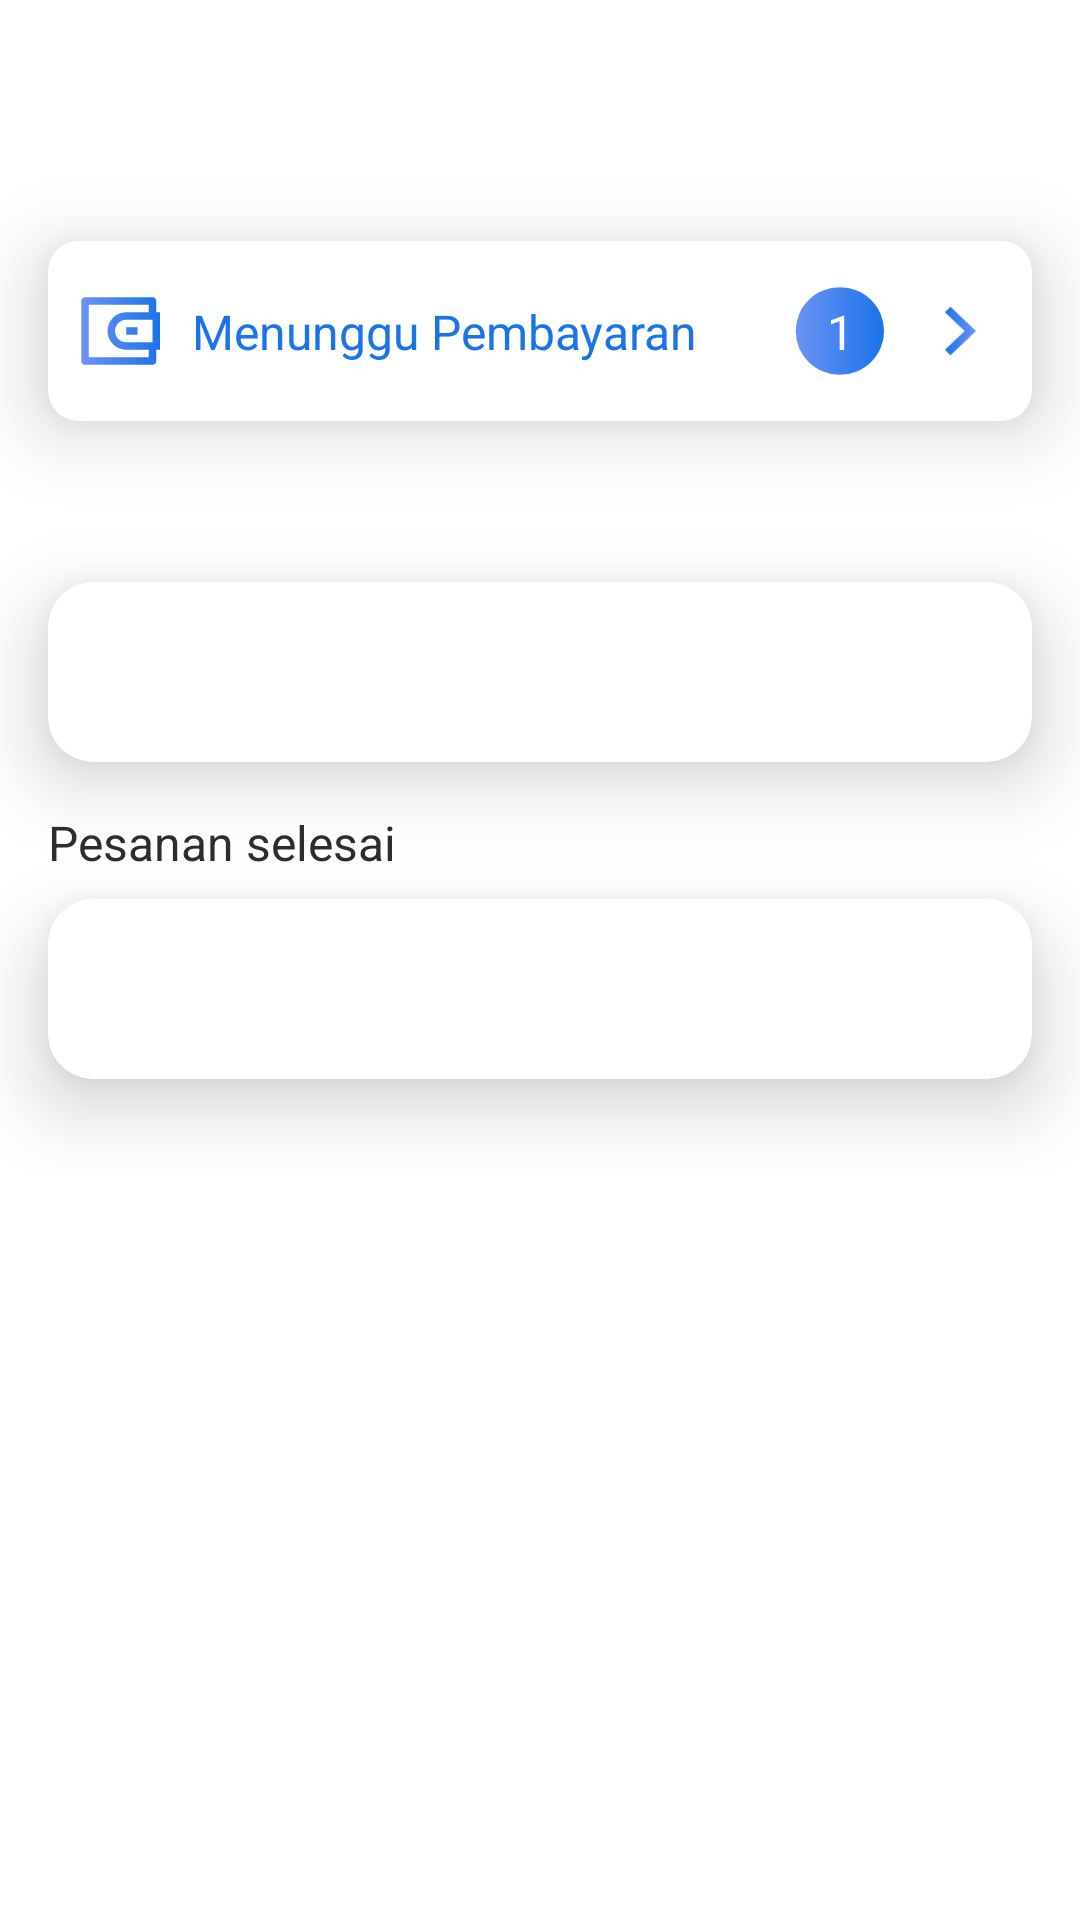

Write the Android layout XML for this screen, with the resource values it uses.
<!-- AndroidManifest.xml: application theme Theme.Tukangin -->
<!-- res/layout/fragment_order.xml -->
<?xml version="1.0" encoding="utf-8"?>
<ScrollView xmlns:android="http://schemas.android.com/apk/res/android"
    xmlns:app="http://schemas.android.com/apk/res-auto"
    xmlns:tools="http://schemas.android.com/tools"
    android:layout_width="match_parent"
    android:layout_height="match_parent"
    tools:context=".fragments.OrderFragment">

    <androidx.constraintlayout.widget.ConstraintLayout
        android:layout_width="match_parent"
        android:layout_height="wrap_content">

        <ImageView
            android:id="@+id/imageView14"
            android:layout_width="match_parent"
            android:layout_height="wrap_content"
            android:adjustViewBounds="true"
            android:contentDescription="@string/bentuk_oval"
            app:layout_constraintEnd_toEndOf="parent"
            app:layout_constraintStart_toStartOf="parent"
            app:layout_constraintTop_toTopOf="parent"
            app:srcCompat="@drawable/oval_shape" />

        <TextView
            android:id="@+id/textView4"
            style="@style/HeadingText"
            android:layout_width="wrap_content"
            android:layout_height="wrap_content"
            android:layout_marginStart="16dp"
            android:layout_marginTop="24dp"
            android:text="@string/pesanan_anda"
            android:textSize="24sp"
            app:layout_constraintStart_toStartOf="parent"
            app:layout_constraintTop_toTopOf="parent" />

        <androidx.cardview.widget.CardView
            android:id="@+id/btnPayment"
            android:layout_width="0dp"
            android:layout_height="60dp"
            android:layout_marginStart="16dp"
            android:layout_marginTop="24dp"
            android:layout_marginEnd="16dp"
            app:cardCornerRadius="10dp"
            app:cardElevation="15dp"
            app:cardMaxElevation="20dp"
            app:layout_constraintEnd_toEndOf="parent"
            app:layout_constraintStart_toStartOf="parent"
            app:layout_constraintTop_toBottomOf="@+id/textView4">

            <androidx.constraintlayout.widget.ConstraintLayout
                android:layout_width="match_parent"
                android:layout_height="match_parent">

                <ImageView
                    android:id="@+id/imageView16"
                    android:layout_width="32dp"
                    android:layout_height="32dp"
                    android:layout_marginStart="8dp"
                    android:contentDescription="@string/dompet"
                    android:src="@drawable/ic_wallet"
                    app:layout_constraintBottom_toBottomOf="parent"
                    app:layout_constraintStart_toStartOf="parent"
                    app:layout_constraintTop_toTopOf="parent" />

                <TextView
                    android:id="@+id/textView28"
                    style="@style/BodyText"
                    android:layout_width="wrap_content"
                    android:layout_height="wrap_content"
                    android:layout_marginStart="8dp"
                    android:text="@string/menunggu_pembayaran"
                    android:textColor="@color/primary"
                    android:textSize="16sp"
                    app:layout_constraintBottom_toBottomOf="parent"
                    app:layout_constraintStart_toEndOf="@+id/imageView16"
                    app:layout_constraintTop_toTopOf="parent" />

                <ImageView
                    android:id="@+id/imageView17"
                    android:layout_width="32dp"
                    android:layout_height="32dp"
                    android:layout_marginEnd="8dp"
                    android:contentDescription="@string/panah_kanan"
                    android:src="@drawable/ic_right"
                    app:layout_constraintBottom_toBottomOf="parent"
                    app:layout_constraintEnd_toEndOf="parent"
                    app:layout_constraintTop_toTopOf="parent" />

                <ImageView
                    android:id="@+id/imageView18"
                    android:layout_width="32dp"
                    android:layout_height="32dp"
                    android:layout_marginEnd="8dp"
                    android:contentDescription="@string/lingkaran_biru"
                    android:src="@drawable/circle_blue"
                    app:layout_constraintBottom_toBottomOf="parent"
                    app:layout_constraintEnd_toStartOf="@+id/imageView17"
                    app:layout_constraintTop_toTopOf="parent" />

                <TextView
                    android:id="@+id/textView29"
                    style="@style/BodyText"
                    android:layout_width="wrap_content"
                    android:layout_height="wrap_content"
                    android:text="@string/jumlah_pembayaran"
                    android:textAlignment="center"
                    android:textSize="16sp"
                    app:layout_constraintBottom_toBottomOf="@+id/imageView18"
                    app:layout_constraintEnd_toEndOf="@+id/imageView18"
                    app:layout_constraintStart_toStartOf="@+id/imageView18"
                    app:layout_constraintTop_toTopOf="@+id/imageView18" />
            </androidx.constraintlayout.widget.ConstraintLayout>
        </androidx.cardview.widget.CardView>

        <TextView
            android:id="@+id/textView30"
            style="@style/BodyText"
            android:layout_width="wrap_content"
            android:layout_height="wrap_content"
            android:layout_marginStart="16dp"
            android:layout_marginTop="24dp"
            android:text="@string/pesanan_saat_ini"
            android:textSize="16sp"
            app:layout_constraintStart_toStartOf="parent"
            app:layout_constraintTop_toBottomOf="@+id/btnPayment" />

        <androidx.cardview.widget.CardView
            android:id="@+id/cardView1"
            android:layout_width="0dp"
            android:layout_height="wrap_content"
            android:layout_marginStart="16dp"
            android:layout_marginTop="8dp"
            android:layout_marginEnd="16dp"
            android:minHeight="60dp"
            app:cardCornerRadius="15dp"
            app:cardElevation="15dp"
            app:cardMaxElevation="20dp"
            app:layout_constraintEnd_toEndOf="parent"
            app:layout_constraintStart_toStartOf="parent"
            app:layout_constraintTop_toBottomOf="@+id/textView30">

            <androidx.constraintlayout.widget.ConstraintLayout
                android:layout_width="match_parent"
                android:layout_height="match_parent">

                <androidx.recyclerview.widget.RecyclerView
                    android:id="@+id/recyclerActiveOrder"
                    android:layout_width="match_parent"
                    android:layout_height="match_parent"
                    android:layout_marginStart="16dp"
                    android:layout_marginTop="16dp"
                    android:layout_marginEnd="16dp"
                    android:layout_marginBottom="16dp"
                    app:layoutManager="androidx.recyclerview.widget.LinearLayoutManager"
                    app:layout_constraintBottom_toBottomOf="parent"
                    app:layout_constraintEnd_toEndOf="parent"
                    app:layout_constraintStart_toStartOf="parent"
                    app:layout_constraintTop_toTopOf="parent"
                    tools:itemCount="3"
                    tools:listitem="@layout/list_order" />
            </androidx.constraintlayout.widget.ConstraintLayout>
        </androidx.cardview.widget.CardView>

        <TextView
            android:id="@+id/textView37"
            style="@style/BodyText"
            android:layout_width="wrap_content"
            android:layout_height="wrap_content"
            android:layout_marginStart="16dp"
            android:layout_marginTop="16dp"
            android:text="@string/pesanan_selesai"
            android:textColor="@color/dark"
            android:textSize="16sp"
            app:layout_constraintStart_toStartOf="parent"
            app:layout_constraintTop_toBottomOf="@+id/cardView1" />

        <androidx.cardview.widget.CardView
            android:id="@+id/cardView2"
            android:layout_width="0dp"
            android:layout_height="wrap_content"
            android:layout_marginStart="16dp"
            android:layout_marginTop="8dp"
            android:layout_marginEnd="16dp"
            android:layout_marginBottom="32dp"
            android:minHeight="60dp"
            app:cardCornerRadius="15dp"
            app:cardElevation="15dp"
            app:cardMaxElevation="20dp"
            app:layout_constraintBottom_toBottomOf="parent"
            app:layout_constraintEnd_toEndOf="parent"
            app:layout_constraintStart_toStartOf="parent"
            app:layout_constraintTop_toBottomOf="@+id/textView37">

            <androidx.constraintlayout.widget.ConstraintLayout
                android:layout_width="match_parent"
                android:layout_height="match_parent">

                <androidx.recyclerview.widget.RecyclerView
                    android:id="@+id/recyclerCompletedOrder"
                    android:layout_width="match_parent"
                    android:layout_height="match_parent"
                    android:layout_marginStart="16dp"
                    android:layout_marginTop="16dp"
                    android:layout_marginEnd="16dp"
                    android:layout_marginBottom="16dp"
                    app:layoutManager="androidx.recyclerview.widget.LinearLayoutManager"
                    app:layout_constraintBottom_toBottomOf="parent"
                    app:layout_constraintEnd_toEndOf="parent"
                    app:layout_constraintStart_toStartOf="parent"
                    app:layout_constraintTop_toTopOf="parent"
                    tools:itemCount="3"
                    tools:listitem="@layout/list_order" />
            </androidx.constraintlayout.widget.ConstraintLayout>
        </androidx.cardview.widget.CardView>

    </androidx.constraintlayout.widget.ConstraintLayout>
</ScrollView>
<!-- res/layout/list_order.xml (included above) -->
<?xml version="1.0" encoding="utf-8"?>
<androidx.constraintlayout.widget.ConstraintLayout xmlns:android="http://schemas.android.com/apk/res/android"
    xmlns:app="http://schemas.android.com/apk/res-auto"
    xmlns:tools="http://schemas.android.com/tools"
    android:layout_width="match_parent"
    android:layout_height="wrap_content"
    android:background="@drawable/bottom_grey_stroke">

    <TextView
        android:id="@+id/tvCategoryService"
        style="@style/BodyText"
        android:layout_width="wrap_content"
        android:layout_height="wrap_content"
        android:layout_marginTop="8dp"
        android:text="@string/placeholder_pesanan_kategori"
        android:textColor="@color/dark"
        android:textSize="14sp"
        app:layout_constraintStart_toStartOf="parent"
        app:layout_constraintTop_toTopOf="parent" />

    <TextView
        android:id="@+id/tvOrderName"
        style="@style/HeadingText"
        android:layout_width="0dp"
        android:layout_height="wrap_content"
        android:ellipsize="end"
        android:maxLines="1"
        android:text="@string/placeholder_pesanan_nama"
        android:textColor="@color/primary"
        android:textSize="16sp"
        app:layout_constraintStart_toStartOf="@+id/tvCategoryService"
        app:layout_constraintTop_toBottomOf="@+id/tvCategoryService" />

    <TextView
        android:id="@+id/textView33"
        style="@style/BodyText"
        android:layout_width="wrap_content"
        android:layout_height="0dp"
        android:layout_marginBottom="16dp"
        android:text="@string/selesai_pada"
        android:textColor="@color/grey"
        android:textSize="14sp"
        app:layout_constraintBottom_toBottomOf="parent"
        app:layout_constraintStart_toStartOf="parent"
        app:layout_constraintTop_toBottomOf="@+id/tvOrderName" />

    <TextView
        android:id="@+id/tvOrderDateEnd"
        style="@style/BodyText"
        android:layout_width="wrap_content"
        android:layout_height="wrap_content"
        android:layout_marginStart="8dp"
        android:ellipsize="end"
        android:maxLines="1"
        android:text="@string/placeholder_pesanan_tanggal_selesai"
        android:textColor="@color/grey"
        android:textSize="14sp"
        android:textStyle="bold"
        app:layout_constraintBottom_toBottomOf="@+id/textView33"
        app:layout_constraintStart_toEndOf="@+id/textView33"
        app:layout_constraintTop_toTopOf="@+id/textView33"
        app:layout_constraintVertical_bias="0.0" />

    <TextView
        android:id="@+id/textView35"
        style="@style/BodyText"
        android:layout_width="wrap_content"
        android:layout_height="wrap_content"
        android:text="@string/lihat_detail"
        android:textColor="@color/dark"
        android:textSize="16sp"
        app:layout_constraintBottom_toBottomOf="@+id/textView33"
        app:layout_constraintEnd_toEndOf="parent"
        app:layout_constraintTop_toTopOf="@+id/tvCategoryService" />
</androidx.constraintlayout.widget.ConstraintLayout>
<!-- resources referenced by this layout -->
<resources>
  <color name="dark">#2D2D2D</color>
  <color name="grey">#A3A3A3</color>
  <color name="primary">#1A73E9</color>
  <!-- drawable bottom_grey_stroke (drawable) -->
  <?xml version="1.0" encoding="utf-8"?>
  <shape xmlns:android="http://schemas.android.com/apk/res/android"
      android:shape="rectangle">
      <gradient
          android:angle="90"
          android:startColor="@color/grey"
          android:centerColor="@android:color/transparent"
          android:centerX="0.01" />
  </shape>
  <!-- drawable circle_blue (drawable) -->
  <vector xmlns:android="http://schemas.android.com/apk/res/android"
      xmlns:aapt="http://schemas.android.com/aapt"
      android:width="18dp"
      android:height="17dp"
      android:viewportWidth="18"
      android:viewportHeight="17">
    <path
        android:pathData="M8.978,8.5m-8.284,0a8.284,8.284 0,1 1,16.569 0a8.284,8.284 0,1 1,-16.569 0">
      <aapt:attr name="android:fillColor">
        <gradient 
            android:startX="17.262"
            android:startY="8.5"
            android:endX="0.694"
            android:endY="8.5"
            android:type="linear">
          <item android:offset="0" android:color="#FF1A73E9"/>
          <item android:offset="1" android:color="#FF6C92F4"/>
        </gradient>
      </aapt:attr>
    </path>
  </vector>
  <string name="bentuk_oval">bentuk oval</string>
  <string name="dompet">dompet</string>
  <string name="jumlah_pembayaran">1</string>
  <string name="lihat_detail">Lihat Detail</string>
  <string name="lingkaran_biru">lingkaran biru</string>
  <string name="menunggu_pembayaran">Menunggu Pembayaran</string>
  <string name="panah_kanan">panah kanan</string>
  <string name="pesanan_anda">Pesanan Anda</string>
  <string name="pesanan_saat_ini">Pesanan saat ini</string>
  <string name="pesanan_selesai">Pesanan selesai</string>
  <string name="placeholder_pesanan_kategori">Kategori Layanan</string>
  <string name="placeholder_pesanan_nama">Nama Pesanan</string>
  <string name="placeholder_pesanan_tanggal_selesai">Minggu, 13 November 2022</string>
  <string name="selesai_pada">Selesai pada:</string>
  <style name="BodyText">
          <item name="fontFamily">@font/poppins</item>
          <item name="android:textColor">@android:color/white</item>
      </style>
  <style name="HeadingText">
          <item name="fontFamily">@font/inter_bold</item>
          <item name="android:textSize">36sp</item>
          <item name="android:textColor">@android:color/white</item>
      </style>
  <style name="Theme.Tukangin" parent="Theme.MaterialComponents.Light.NoActionBar">
          
          <item name="colorPrimary">@color/primary</item>
          <item name="colorPrimaryVariant">@color/purple_700</item>
          <item name="colorOnPrimary">@color/white</item>
          
          <item name="colorSecondary">@color/teal_200</item>
          <item name="colorSecondaryVariant">@color/teal_700</item>
          <item name="colorOnSecondary">@color/black</item>
          
          <item name="android:statusBarColor">?attr/colorPrimary</item>
          
      </style>
  <color name="purple_700">#FF3700B3</color>
  <color name="white">#FFFFFFFF</color>
  <color name="teal_200">#FF03DAC5</color>
  <color name="teal_700">#FF018786</color>
  <color name="black">#FF000000</color>
</resources>
